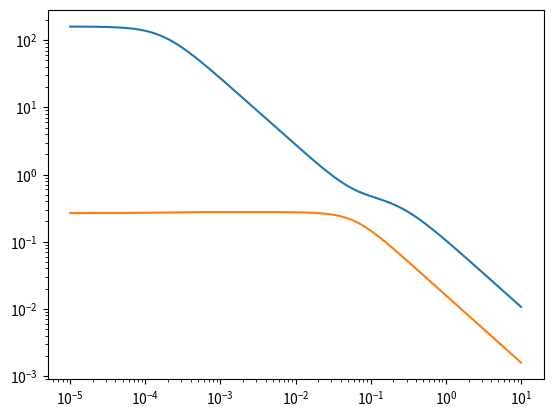

Source code (Python):
import numpy as np
import numpy.linalg as la
import matplotlib.pyplot as plt

w = np.logspace(-5, 1, 1000)
s = 1j*w

def G(s):
    return 0.01*np.exp(-5*s)/((s + 1.72e-4)*(4.32*s + 1))*np.array([[-34.54*(s + 0.0572), 1.913],
                                                                    [-30.22*s, -9.188*(s + 6.95e-4)]])
    
freqresp = map(G, s)
# Note: The above map statement is equivalent to the following two forms
# Using a list comprehension:
# freqresp = [G(thiss) for thiss in s]
# Using an explicit for loop
# freqresp = []
# for thiss in s:
#     freqresp.append(G(thiss))

sigmas = np.array([Sigma for U, Sigma, V in map(la.svd, freqresp)])

plt.loglog(w, sigmas)
plt.show()